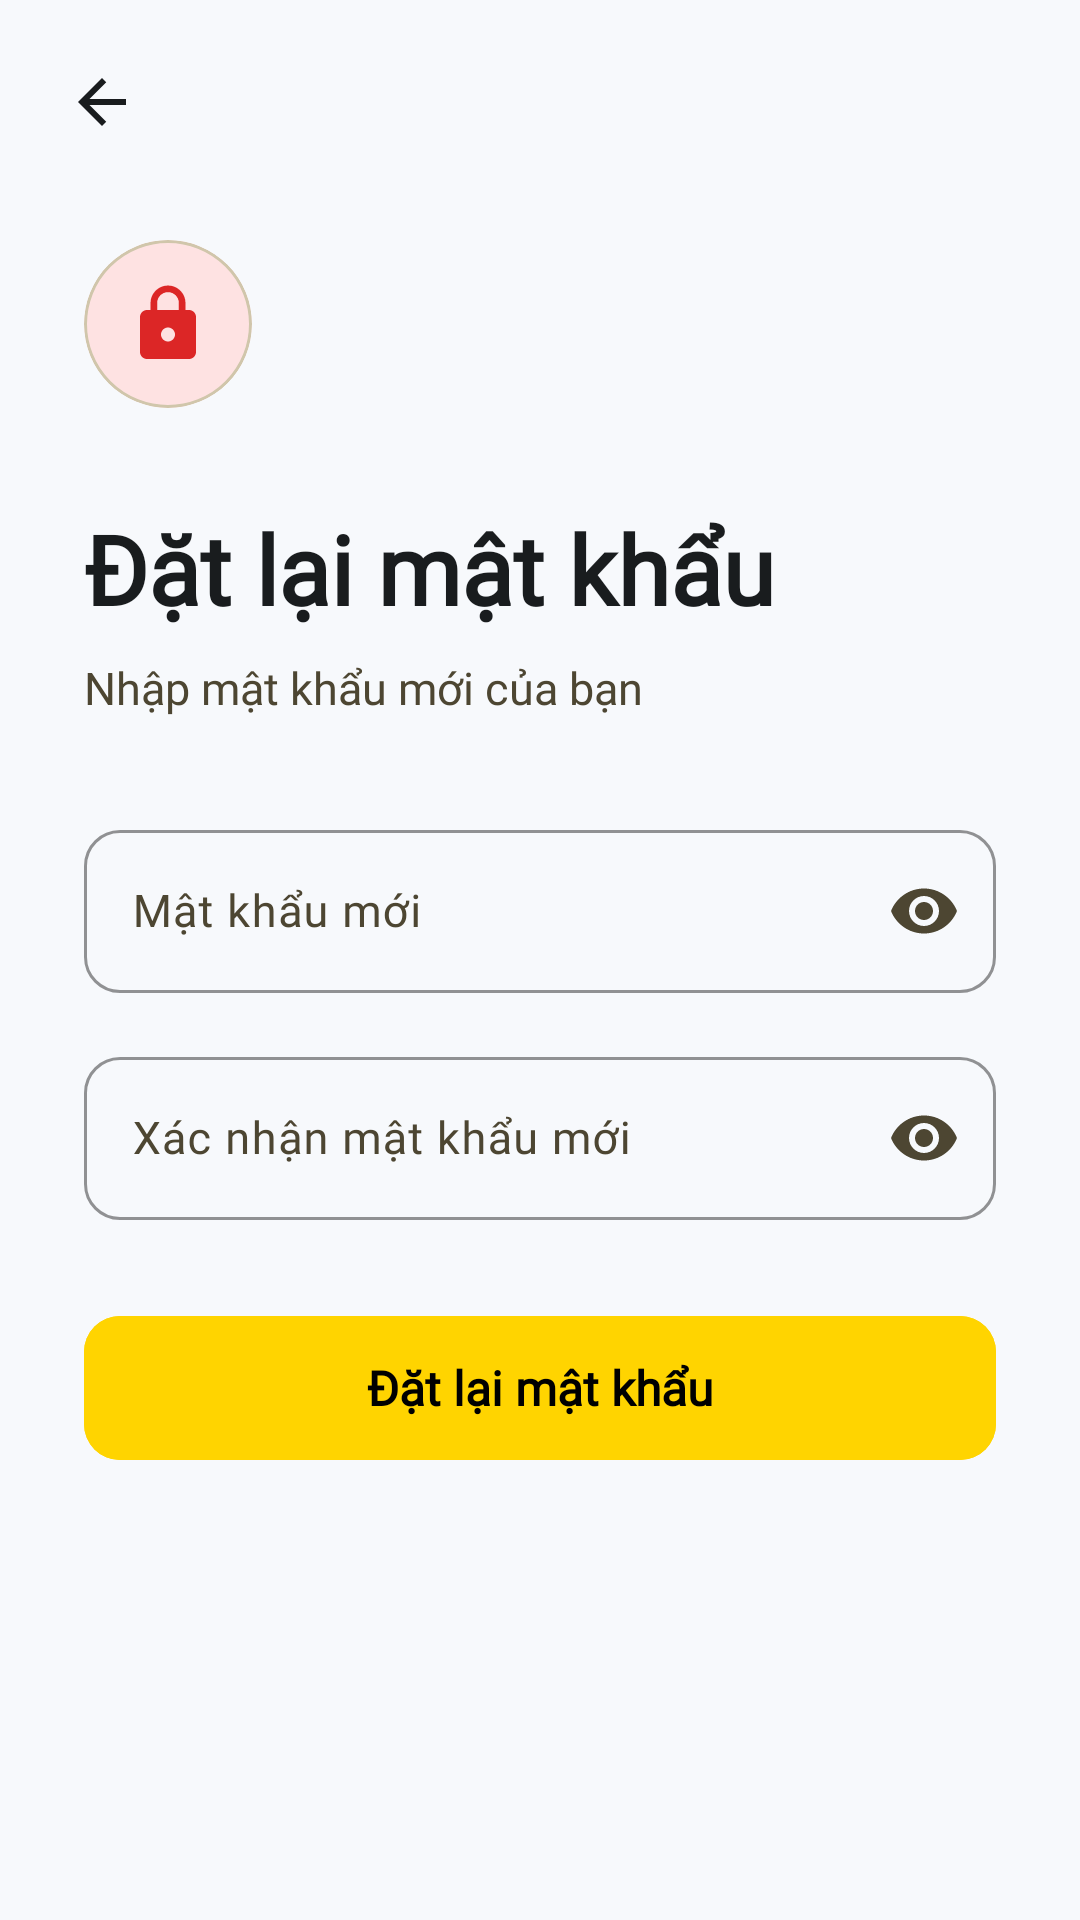

The Android layout XML behind this screen, and the referenced resources:
<!-- AndroidManifest.xml: application theme Theme.TGDD -->
<!-- res/layout/fragment_reset_password.xml -->
<?xml version="1.0" encoding="utf-8"?>
<androidx.coordinatorlayout.widget.CoordinatorLayout
    xmlns:android="http://schemas.android.com/apk/res/android"
    xmlns:app="http://schemas.android.com/apk/res-auto"
    android:layout_width="match_parent"
    android:layout_height="match_parent"
    android:background="@color/mobi_pulse_background">

    <ImageButton
        android:id="@+id/backButton"
        android:layout_width="44dp"
        android:layout_height="44dp"
        android:layout_gravity="top|start"
        android:layout_margin="12dp"
        android:background="?attr/selectableItemBackgroundBorderless"
        android:contentDescription="@string/back"
        android:src="@drawable/ic_back"
        app:tint="@color/mobi_pulse_on_surface" />

    <androidx.core.widget.NestedScrollView
        android:layout_width="match_parent"
        android:layout_height="match_parent"
        android:fillViewport="true">

        <LinearLayout
            android:layout_width="match_parent"
            android:layout_height="wrap_content"
            android:orientation="vertical"
            android:paddingHorizontal="28dp"
            android:paddingTop="80dp"
            android:paddingBottom="40dp">

            
            <LinearLayout
                android:layout_width="wrap_content"
                android:layout_height="wrap_content"
                android:gravity="center_vertical"
                android:orientation="horizontal"
                android:layout_marginBottom="32dp">
                <com.google.android.material.card.MaterialCardView
                    android:layout_width="56dp"
                    android:layout_height="56dp"
                    app:cardCornerRadius="28dp"
                    app:cardBackgroundColor="#FEE2E2">
                    <ImageView
                        android:layout_width="28dp"
                        android:layout_height="28dp"
                        android:layout_gravity="center"
                        android:src="@drawable/ic_lock"
                        android:contentDescription="@string/reset_password_title"
                        app:tint="#DC2626" />
                </com.google.android.material.card.MaterialCardView>
            </LinearLayout>

            <TextView
                android:layout_width="wrap_content"
                android:layout_height="wrap_content"
                android:fontFamily="@font/space_grotesk_bold"
                android:text="@string/reset_password_title"
                android:textColor="@color/mobi_pulse_on_surface"
                android:textSize="32sp"
                android:textStyle="bold"
                android:lineSpacingMultiplier="1.1" />

            <TextView
                android:layout_width="wrap_content"
                android:layout_height="wrap_content"
                android:layout_marginTop="8dp"
                android:layout_marginBottom="32dp"
                android:fontFamily="@font/inter"
                android:text="@string/reset_password_hint"
                android:textColor="@color/mobi_pulse_on_surface_variant"
                android:textSize="15sp" />

            
            <com.google.android.material.card.MaterialCardView
                android:id="@+id/errorCard"
                android:layout_width="match_parent"
                android:layout_height="wrap_content"
                android:layout_marginBottom="20dp"
                android:visibility="gone"
                app:cardBackgroundColor="#FFF5F5"
                app:cardCornerRadius="12dp"
                app:cardElevation="0dp"
                app:strokeColor="#FFCDD2"
                app:strokeWidth="1dp">
                <TextView
                    android:id="@+id/errorText"
                    android:layout_width="match_parent"
                    android:layout_height="wrap_content"
                    android:fontFamily="@font/inter"
                    android:padding="14dp"
                    android:textColor="@color/status_error"
                    android:textSize="13sp" />
            </com.google.android.material.card.MaterialCardView>

            
            <com.google.android.material.textfield.TextInputLayout
                android:id="@+id/passwordLayout"
                style="@style/Widget.TGDD.TextInputLayout.OutlinedBox"
                android:layout_width="match_parent"
                android:layout_height="wrap_content"
                android:hint="@string/new_password"
                app:endIconMode="password_toggle">
                <com.google.android.material.textfield.TextInputEditText
                    android:id="@+id/passwordInput"
                    android:layout_width="match_parent"
                    android:layout_height="wrap_content"
                    android:fontFamily="@font/inter"
                    android:inputType="textPassword"
                    android:textSize="15sp" />
            </com.google.android.material.textfield.TextInputLayout>

            
            <com.google.android.material.textfield.TextInputLayout
                android:id="@+id/confirmPasswordLayout"
                style="@style/Widget.TGDD.TextInputLayout.OutlinedBox"
                android:layout_width="match_parent"
                android:layout_height="wrap_content"
                android:layout_marginTop="16dp"
                android:hint="@string/confirm_new_password"
                app:endIconMode="password_toggle">
                <com.google.android.material.textfield.TextInputEditText
                    android:id="@+id/confirmPasswordInput"
                    android:layout_width="match_parent"
                    android:layout_height="wrap_content"
                    android:fontFamily="@font/inter"
                    android:inputType="textPassword"
                    android:textSize="15sp" />
            </com.google.android.material.textfield.TextInputLayout>

            
            <com.google.android.material.button.MaterialButton
                android:id="@+id/resetButton"
                style="@style/Widget.TGDD.Button.Primary"
                android:layout_width="match_parent"
                android:layout_height="56dp"
                android:layout_marginTop="28dp"
                android:fontFamily="@font/space_grotesk_bold"
                android:text="@string/reset_password_button"
                android:textSize="16sp" />

            
            <ProgressBar
                android:id="@+id/progressBar"
                android:layout_width="32dp"
                android:layout_height="32dp"
                android:layout_gravity="center"
                android:layout_marginTop="16dp"
                android:indeterminateTint="@color/mobi_pulse_primary"
                android:visibility="gone" />

            
            <com.google.android.material.card.MaterialCardView
                android:id="@+id/successCard"
                android:layout_width="match_parent"
                android:layout_height="wrap_content"
                android:layout_marginTop="24dp"
                android:visibility="gone"
                app:cardBackgroundColor="#F0FFF4"
                app:cardCornerRadius="12dp"
                app:cardElevation="0dp"
                app:strokeColor="#9AE6B4"
                app:strokeWidth="1dp">
                <TextView
                    android:layout_width="match_parent"
                    android:layout_height="wrap_content"
                    android:fontFamily="@font/inter"
                    android:padding="16dp"
                    android:text="@string/reset_success_message"
                    android:textColor="@color/status_success"
                    android:textSize="14sp" />
            </com.google.android.material.card.MaterialCardView>

        </LinearLayout>
    </androidx.core.widget.NestedScrollView>
</androidx.coordinatorlayout.widget.CoordinatorLayout>
<!-- resources referenced by this layout -->
<resources>
  <color name="mobi_pulse_background">#F7F9FC</color>
  <color name="mobi_pulse_on_surface">#191C1E</color>
  <color name="mobi_pulse_on_surface_variant">#4D4632</color>
  <color name="mobi_pulse_primary">#FFD400</color>
  <color name="status_error">#C62828</color>
  <color name="status_success">#22543D</color>
  <!-- drawable ic_back (drawable) -->
  <vector xmlns:android="http://schemas.android.com/apk/res/android"
      android:width="24dp"
      android:height="24dp"
      android:viewportWidth="24"
      android:viewportHeight="24">
      <path android:fillColor="@android:color/black"
          android:pathData="M20,11H7.83l5.59,-5.59L12,4l-8,8 8,8 1.41,-1.41L7.83,13H20v-2z"/>
  </vector>
  <!-- drawable ic_lock (drawable) -->
  <vector xmlns:android="http://schemas.android.com/apk/res/android"
      android:width="24dp"
      android:height="24dp"
      android:viewportWidth="24"
      android:viewportHeight="24">
      <path android:fillColor="@android:color/black"
          android:pathData="M18,8h-1V6c0,-2.76 -2.24,-5 -5,-5S7,3.24 7,6v2H6c-1.1,0 -2,0.9 -2,2v10c0,1.1 0.9,2 2,2h12c1.1,0 2,-0.9 2,-2V10c0,-1.1 -0.9,-2 -2,-2zm-6,9c-1.1,0 -2,-0.9 -2,-2s0.9,-2 2,-2 2,0.9 2,2 -0.9,2 -2,2zm3.1,-9H8.9V6c0,-1.71 1.39,-3.1 3.1,-3.1 1.71,0 3.1,1.39 3.1,3.1v2z"/>
  </vector>
  <string name="back">Quay lại</string>
  <string name="confirm_new_password">Xác nhận mật khẩu mới</string>
  <string name="new_password">Mật khẩu mới</string>
  <string name="reset_password_button">Đặt lại mật khẩu</string>
  <string name="reset_password_hint">Nhập mật khẩu mới của bạn</string>
  <string name="reset_password_title">Đặt lại mật khẩu</string>
  <string name="reset_success_message">Mật khẩu đã được đặt lại thành công. Đang chuyển hướng...</string>
  <style name="Widget.TGDD.Button.Primary" parent="Widget.Material3.Button">
          <item name="android:backgroundTint">@color/mobi_pulse_primary</item>
          <item name="android:textColor">@android:color/black</item>
          <item name="android:textAllCaps">false</item>
          <item name="android:textStyle">bold</item>
          <item name="android:letterSpacing">0</item>
          <item name="cornerRadius">12dp</item>
          <item name="android:paddingStart">24dp</item>
          <item name="android:paddingEnd">24dp</item>
      </style>
  <style name="Widget.TGDD.TextInputLayout.OutlinedBox" parent="Widget.Material3.TextInputLayout.OutlinedBox">
          <item name="shapeAppearanceOverlay">@style/TGDD.ShapeOverlay.TextInput</item>
          <item name="boxStrokeColor">@color/mobi_pulse_outline_variant</item>
          <item name="hintTextColor">@color/mobi_pulse_on_surface_variant</item>
          <item name="android:textColorHint">@color/mobi_pulse_on_surface_variant</item>
      </style>
  <style name="TGDD.ShapeOverlay.TextInput" parent="">
          <item name="cornerFamily">rounded</item>
          <item name="cornerSize">12dp</item>
      </style>
  <color name="mobi_pulse_outline_variant">#D0C6AB</color>
  <color name="mobi_pulse_secondary">#535F71</color>
  <color name="mobi_pulse_tertiary">#BC1219</color>
  <color name="mobi_pulse_on_background">#191C1E</color>
  <color name="mobi_pulse_surface">#FFFFFF</color>
  <color name="mobi_pulse_surface_variant">#E0E3E6</color>
  <color name="mobi_pulse_outline">#7F775F</color>
  <color name="mobi_pulse_glass_background">#80FFFFFF</color>
  <style name="ThemeOverlay.App.MaterialAlertDialog" parent="ThemeOverlay.Material3.MaterialAlertDialog">
          <item name="colorSurface">@color/mobi_pulse_surface</item>
          <item name="colorOnSurface">@color/mobi_pulse_on_surface</item>
          <item name="android:background">@color/mobi_pulse_surface</item>
          <item name="backgroundTint">@color/mobi_pulse_surface</item>
      </style>
</resources>
